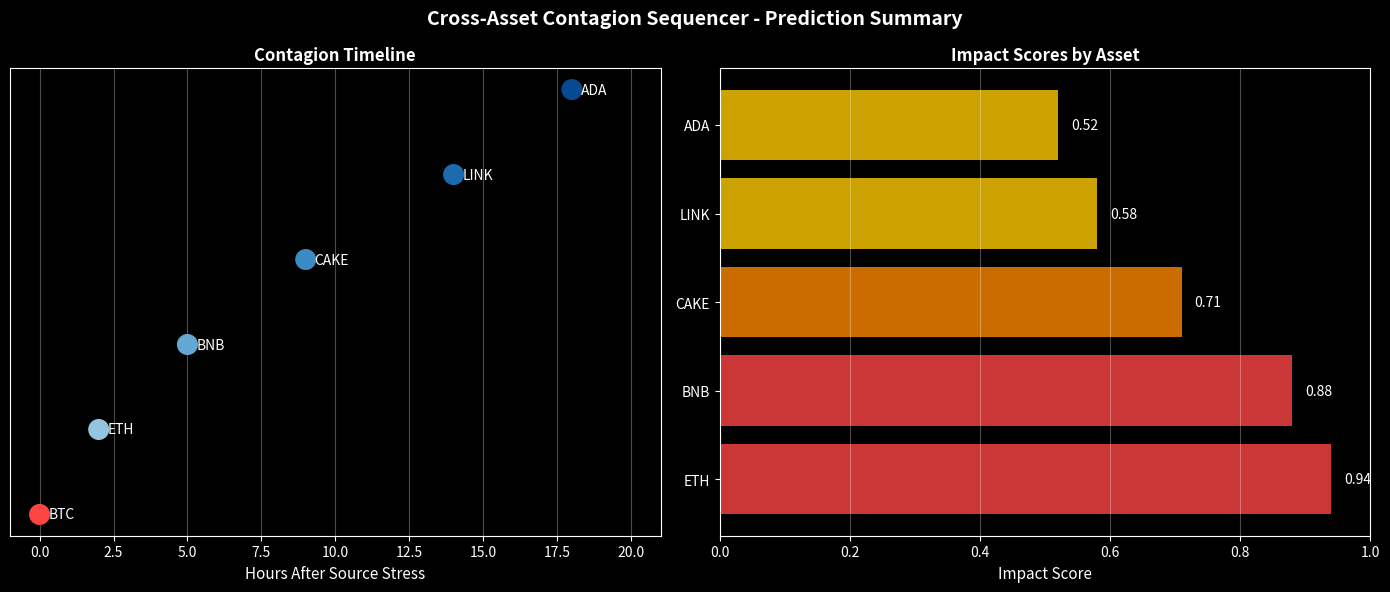

This figure's Python source:
"""
demo/visualizer.py
==================
Visualization tools for contagion sequence.

Creates heatmaps, timeline charts, and impact bar charts
for demo videos and presentations.
"""

import matplotlib.pyplot as plt
import numpy as np
from typing import List, Dict, Optional
import matplotlib.dates as mdates
from datetime import datetime, timedelta


class ContagionVisualizer:
    """
    Create visualizations for contagion predictions.
    
    Usage:
        viz = ContagionVisualizer()
        viz.plot_contagion_sequence(predicted_sequence, actual_sequence)
        viz.plot_correlation_heatmap(correlation_matrix)
        viz.plot_impact_scores(impact_scores)
    """
    
    def __init__(self, style: str = 'dark_background'):
        """Initialize visualizer with style."""
        try:
            plt.style.use(style)
        except:
            pass  # Fallback to default
    
    def plot_contagion_sequence(
        self,
        predicted_sequence: List[Dict],
        actual_sequence: Optional[List[Dict]] = None,
        title: str = "Contagion Sequence Prediction",
        save_path: Optional[str] = None,
    ) -> None:
        """
        Plot predicted contagion sequence as horizontal bar chart.
        
        Args:
            predicted_sequence: List of dicts with 'symbol' and 'estimated_lag_hours'
            actual_sequence: Optional list of dicts with 'symbol' and 'actual_lag_hours'
            title: Chart title
            save_path: Path to save figure (optional)
        """
        fig, ax = plt.subplots(figsize=(12, 6))
        
        # Prepare data
        symbols = [p['symbol'] for p in predicted_sequence]
        predicted_lags = [p['estimated_lag_hours'] for p in predicted_sequence]
        
        # Colors based on position (first = red, last = green)
        colors = plt.cm.RdYlGn_r(np.linspace(0, 1, len(symbols)))
        
        # Plot predicted bars
        bars = ax.barh(symbols, predicted_lags, color=colors, alpha=0.8, label='Predicted')
        
        # Add actual sequence as dots if provided
        if actual_sequence:
            actual_dict = {a['symbol']: a['actual_lag_hours'] for a in actual_sequence}
            actual_lags = [actual_dict.get(s, 0) for s in symbols]
            ax.scatter(actual_lags, symbols, color='white', s=100, 
                      marker='o', zorder=5, label='Actual', edgecolors='black', linewidth=1.5)
        
        # Add value labels on bars
        for bar, lag in zip(bars, predicted_lags):
            ax.text(bar.get_width() + 0.3, bar.get_y() + bar.get_height()/2,
                   f'{lag:.0f}h', va='center', fontsize=10)
        
        ax.set_xlabel('Lag Hours (after source stress)', fontsize=12)
        ax.set_ylabel('Asset', fontsize=12)
        ax.set_title(title, fontsize=14, fontweight='bold')
        ax.legend(loc='lower right')
        ax.grid(True, alpha=0.3)
        
        plt.tight_layout()
        
        if save_path:
            plt.savefig(save_path, dpi=150, bbox_inches='tight')
            print(f"Saved to {save_path}")
        else:
            plt.show()
    
    def plot_correlation_heatmap(
        self,
        correlation_matrix: Dict[str, Dict[str, float]],
        title: str = "Cross-Asset Correlation Heatmap",
        save_path: Optional[str] = None,
    ) -> None:
        """
        Plot correlation matrix as heatmap.
        
        Args:
            correlation_matrix: Nested dict: {asset1: {asset2: correlation}}
            title: Chart title
            save_path: Path to save figure
        """
        assets = list(correlation_matrix.keys())
        n = len(assets)
        
        # Build matrix
        matrix = np.zeros((n, n))
        for i, a1 in enumerate(assets):
            for j, a2 in enumerate(assets):
                matrix[i, j] = correlation_matrix.get(a1, {}).get(a2, 0)
        
        fig, ax = plt.subplots(figsize=(10, 8))
        
        # Create heatmap
        im = ax.imshow(matrix, cmap='RdBu_r', vmin=-1, vmax=1, aspect='auto')
        
        # Add colorbar
        cbar = plt.colorbar(im, ax=ax)
        cbar.set_label('Correlation', fontsize=10)
        
        # Set ticks and labels
        ax.set_xticks(np.arange(n))
        ax.set_yticks(np.arange(n))
        ax.set_xticklabels(assets, rotation=45, ha='right')
        ax.set_yticklabels(assets)
        
        # Add correlation values in cells
        for i in range(n):
            for j in range(n):
                text = ax.text(j, i, f'{matrix[i, j]:.2f}',
                              ha="center", va="center", 
                              color="white" if abs(matrix[i, j]) > 0.5 else "black",
                              fontsize=9)
        
        ax.set_title(title, fontsize=14, fontweight='bold')
        
        plt.tight_layout()
        
        if save_path:
            plt.savefig(save_path, dpi=150, bbox_inches='tight')
            print(f"Saved to {save_path}")
        else:
            plt.show()
    
    def plot_impact_scores(
        self,
        impact_scores: List[Dict],
        title: str = "Impact Score by Asset",
        save_path: Optional[str] = None,
    ) -> None:
        """
        Plot impact scores as horizontal bar chart with color coding.
        
        Args:
            impact_scores: List of dicts with 'symbol', 'impact_score', 'signal'
            title: Chart title
            save_path: Path to save figure
        """
        fig, ax = plt.subplots(figsize=(10, 6))
        
        # Sort by impact score descending
        sorted_scores = sorted(impact_scores, key=lambda x: x['impact_score'], reverse=True)
        symbols = [s['symbol'] for s in sorted_scores]
        scores = [s['impact_score'] for s in sorted_scores]
        signals = [s.get('signal', 'WATCH') for s in sorted_scores]
        
        # Color mapping based on signal
        signal_colors = {
            'EXIT_NOW': '#ff4444',  # Red
            'REDUCE': '#ff8800',    # Orange
            'WATCH': '#ffcc00',     # Yellow
            'HOLD': '#44ff44',      # Green
        }
        colors = [signal_colors.get(signal, '#888888') for signal in signals]
        
        # Create bars
        bars = ax.barh(symbols, scores, color=colors, alpha=0.8)
        
        # Add threshold lines
        ax.axvline(x=0.7, color='red', linestyle='--', alpha=0.5, label='EXIT_NOW threshold (0.7)')
        ax.axvline(x=0.4, color='orange', linestyle='--', alpha=0.5, label='REDUCE threshold (0.4)')
        ax.axvline(x=0.2, color='yellow', linestyle='--', alpha=0.5, label='WATCH threshold (0.2)')
        
        # Add value labels
        for bar, score in zip(bars, scores):
            ax.text(bar.get_width() + 0.02, bar.get_y() + bar.get_height()/2,
                   f'{score:.2f}', va='center', fontsize=10)
        
        ax.set_xlabel('Impact Score (0.0 - 1.0)', fontsize=12)
        ax.set_ylabel('Asset', fontsize=12)
        ax.set_title(title, fontsize=14, fontweight='bold')
        ax.legend(loc='lower right')
        ax.set_xlim(0, 1)
        ax.grid(True, alpha=0.3)
        
        plt.tight_layout()
        
        if save_path:
            plt.savefig(save_path, dpi=150, bbox_inches='tight')
            print(f"Saved to {save_path}")
        else:
            plt.show()
    
    def plot_timeline(
        self,
        sequence: List[Dict],
        source_asset: str = "BTC",
        title: str = "Contagion Spread Timeline",
        save_path: Optional[str] = None,
    ) -> None:
        """
        Plot contagion spread timeline.
        
        Args:
            sequence: List of dicts with 'symbol' and 'estimated_lag_hours'
            source_asset: Source asset name
            title: Chart title
            save_path: Path to save figure
        """
        fig, ax = plt.subplots(figsize=(12, 4))
        
        # Build timeline
        events = [(source_asset, 0, 'source')]
        max_lag = 0
        
        for item in sequence:
            events.append((item['symbol'], item['estimated_lag_hours'], 'target'))
            max_lag = max(max_lag, item['estimated_lag_hours'])
        
        # Colors
        colors = ['#333333'] + plt.cm.RdYlGn_r(np.linspace(0, 1, len(sequence))).tolist()
        
        # Plot timeline
        y_pos = 0
        for i, (asset, lag, typ) in enumerate(events):
            color = '#ff4444' if typ == 'source' else colors[i]
            
            ax.plot([0, lag], [y_pos, y_pos], 'o-', color=color, linewidth=2, markersize=10)
            ax.text(lag + 0.5, y_pos, f'{asset} (+{lag:.0f}h)', va='center', fontsize=11)
            y_pos += 1
        
        ax.set_xlabel('Hours After Source Stress', fontsize=12)
        ax.set_yticks([])
        ax.set_title(title, fontsize=14, fontweight='bold')
        ax.set_xlim(-1, max_lag + 3)
        ax.grid(True, alpha=0.3, axis='x')
        
        # Add arrow
        ax.annotate('', xy=(max_lag, -0.5), xytext=(0, -0.5),
                   arrowprops=dict(arrowstyle='->', color='gray', lw=1))
        
        plt.tight_layout()
        
        if save_path:
            plt.savefig(save_path, dpi=150, bbox_inches='tight')
            print(f"Saved to {save_path}")
        else:
            plt.show()
    
    def create_demo_figure(
        self,
        predicted_sequence: List[Dict],
        impact_scores: List[Dict],
        source_asset: str = "BTC",
        save_path: Optional[str] = None,
    ) -> None:
        """
        Create a combined figure for demo video.
        
        Combines sequence timeline and impact scores in one figure.
        """
        fig, (ax1, ax2) = plt.subplots(1, 2, figsize=(14, 6))
        
        # Left: Timeline
        events = [(source_asset, 0)]
        for item in predicted_sequence:
            events.append((item['symbol'], item['estimated_lag_hours']))
        
        y_pos = range(len(events))
        lags = [e[1] for e in events]
        symbols = [e[0] for e in events]
        
        colors = ['#ff4444'] + plt.cm.Blues(np.linspace(0.4, 0.9, len(events)-1)).tolist()
        
        ax1.scatter(lags, y_pos, c=colors, s=200, zorder=3)
        for i, (lag, sym) in enumerate(zip(lags, symbols)):
            ax1.annotate(sym, (lag + 0.3, i), va='center', fontsize=10)
        
        ax1.set_xlabel('Hours After Source Stress', fontsize=11)
        ax1.set_yticks([])
        ax1.set_title('Contagion Timeline', fontsize=12, fontweight='bold')
        ax1.set_xlim(-1, max(lags) + 3)
        ax1.grid(True, alpha=0.3, axis='x')
        
        # Right: Impact scores
        sorted_scores = sorted(impact_scores, key=lambda x: x['impact_score'], reverse=True)
        symbols_r = [s['symbol'] for s in sorted_scores]
        scores = [s['impact_score'] for s in sorted_scores]
        
        signal_colors = {'EXIT_NOW': '#ff4444', 'REDUCE': '#ff8800', 
                        'WATCH': '#ffcc00', 'HOLD': '#44ff44'}
        colors_r = [signal_colors.get(s.get('signal', 'WATCH'), '#888888') for s in sorted_scores]
        
        bars = ax2.barh(symbols_r, scores, color=colors_r, alpha=0.8)
        
        for bar, score in zip(bars, scores):
            ax2.text(bar.get_width() + 0.02, bar.get_y() + bar.get_height()/2,
                    f'{score:.2f}', va='center', fontsize=10)
        
        ax2.set_xlabel('Impact Score', fontsize=11)
        ax2.set_title('Impact Scores by Asset', fontsize=12, fontweight='bold')
        ax2.set_xlim(0, 1)
        ax2.grid(True, alpha=0.3, axis='x')
        
        plt.suptitle('Cross-Asset Contagion Sequencer - Prediction Summary', 
                    fontsize=14, fontweight='bold')
        plt.tight_layout()
        
        if save_path:
            plt.savefig(save_path, dpi=150, bbox_inches='tight')
            print(f"Saved to {save_path}")
        else:
            plt.show()


# Quick test (requires matplotlib)
if __name__ == "__main__":
    # Sample data
    predicted = [
        {'symbol': 'ETH', 'estimated_lag_hours': 2, 'impact_score': 0.94, 'signal': 'EXIT_NOW'},
        {'symbol': 'BNB', 'estimated_lag_hours': 5, 'impact_score': 0.88, 'signal': 'EXIT_NOW'},
        {'symbol': 'CAKE', 'estimated_lag_hours': 9, 'impact_score': 0.71, 'signal': 'REDUCE'},
        {'symbol': 'LINK', 'estimated_lag_hours': 14, 'impact_score': 0.58, 'signal': 'WATCH'},
        {'symbol': 'ADA', 'estimated_lag_hours': 18, 'impact_score': 0.52, 'signal': 'WATCH'},
    ]
    
    impact_data = [
        {'symbol': 'ETH', 'impact_score': 0.94, 'signal': 'EXIT_NOW'},
        {'symbol': 'BNB', 'impact_score': 0.88, 'signal': 'EXIT_NOW'},
        {'symbol': 'CAKE', 'impact_score': 0.71, 'signal': 'REDUCE'},
        {'symbol': 'LINK', 'impact_score': 0.58, 'signal': 'WATCH'},
        {'symbol': 'ADA', 'impact_score': 0.52, 'signal': 'WATCH'},
    ]
    
    viz = ContagionVisualizer()
    viz.create_demo_figure(predicted, impact_data, save_path='demo_contagion.png')
    print("Demo figure saved as demo_contagion.png")
